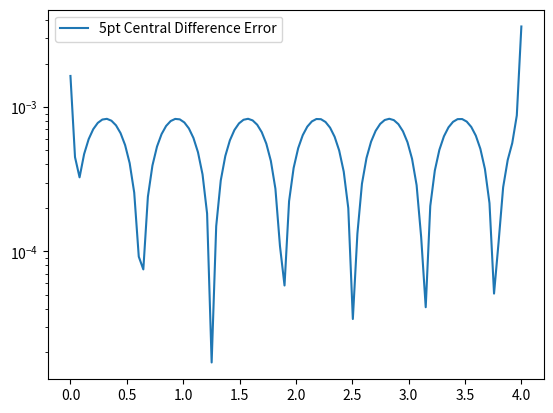

Write the Python code that produced this figure.
import numpy as np
import matplotlib.pyplot as plt

# Homework 4

# Problem 2

x = np.linspace(0,4,100)
y = 3*np.cos(5*x) - 2*x**3 + x**2 - 4*x + 16
dy_true = -15*np.sin(5*x) - 6*x**2 + 2*x -4
h = x[1] - x[0]

dy5 = np.zeros(len(x))
for i in range(len(x)):
    if i == 0:
        dy5[i] = (-25*y[i] + 48*y[i+1] - 36*y[i+2] + 16*y[i+3] - 3*y[i+4])/(12*h)
    elif i == 1:
        dy5[i] = (-3*y[i-1] - 10*y[i] + 18*y[i+1] - 6*y[i+2] + y[i+3])/(12*h)
    elif i == len(x)-2:
        dy5[i] = (-y[i-3] + 6*y[i-2] - 18*y[i-1] + 10*y[i] + 3*y[i+1])/(12*h)
    elif i == len(x)-1:
        dy5[i] = (3*y[i-4] - 16*y[i-3] + 36*y[i-2] - 48*y[i-1] + 25*y[i])/(12*h)
    else:
        dy5[i] = (y[i-2] - 8*y[i-1] + 8*y[i+1] - y[i+2])/(12*h)

error = abs(dy5 - dy_true)

plt.semilogy(x,error,'-',label='5pt Central Difference Error')
plt.legend()
plt.show()

# Problem 4:

x = np.array([0,5,10,15,20,25], dtype = float)
y = np.array([80,44.5,30,24.1,21.7,20.7], dtype = float)
h = 5

dy3 = np.zeros(len(x))
for i in range(len(x)):
    if i == 0:
        dy3[i] = (-3*y[i] + 4*y[i+1] - y[i+2])/(2*h)
    elif i == len(x) - 1:
        dy3[i] = (y[i-2] - 4*y[i-1] + 3*y[i])/(2*h)
    else:
        dy3[i] = (y[i+1] - y[i-1])/(2*h)

print(f'Problem 4:')
for i in range(len(x)):
    print(f'df at x={x[i]} is {dy3[i]:.2f}')